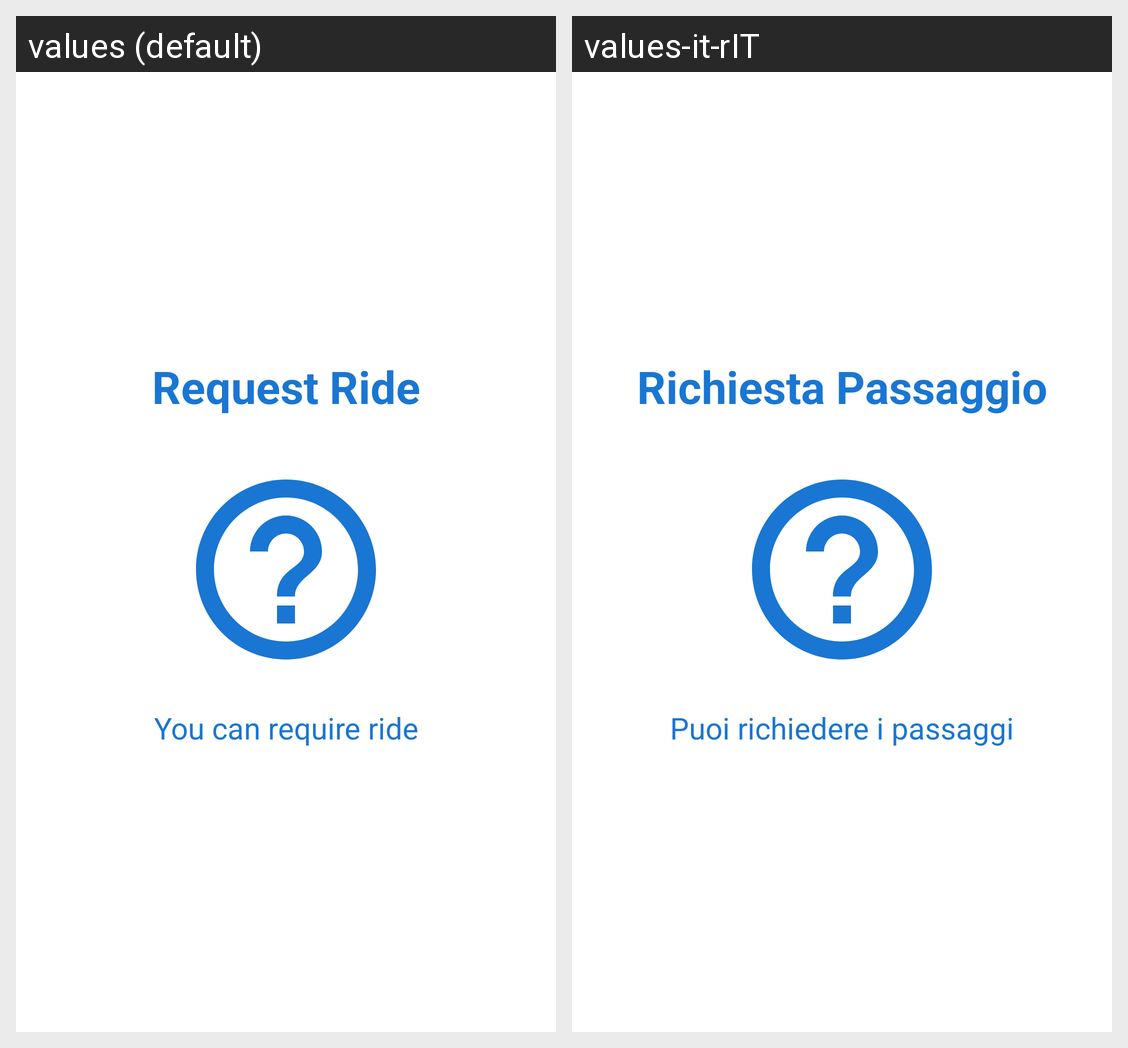

Here is an Android app screen in its default locale and in the app's own translations. Write out the translated-string differences for the strings that appear on this screen.
Android screen res/layout/slide_screen3.xml rendered under 2 locales, left to right: values (default), values-it-rIT. Device: Nexus 5 (rendered at 1080×1920; each locale shown at half size, 540×960, under a caption strip naming it); theme AppTheme.
Strings drawn on this screen, with the default value and each locale's value (text and hints the layout hard-codes, and strings that could not be matched under every locale, appear in the picture but are not listed):

requiredRide
  values: Request Ride
  values-it-rIT: Richiesta Passaggio

text_slide3
  values: You can require ride
  values-it-rIT: Puoi richiedere i passaggi
